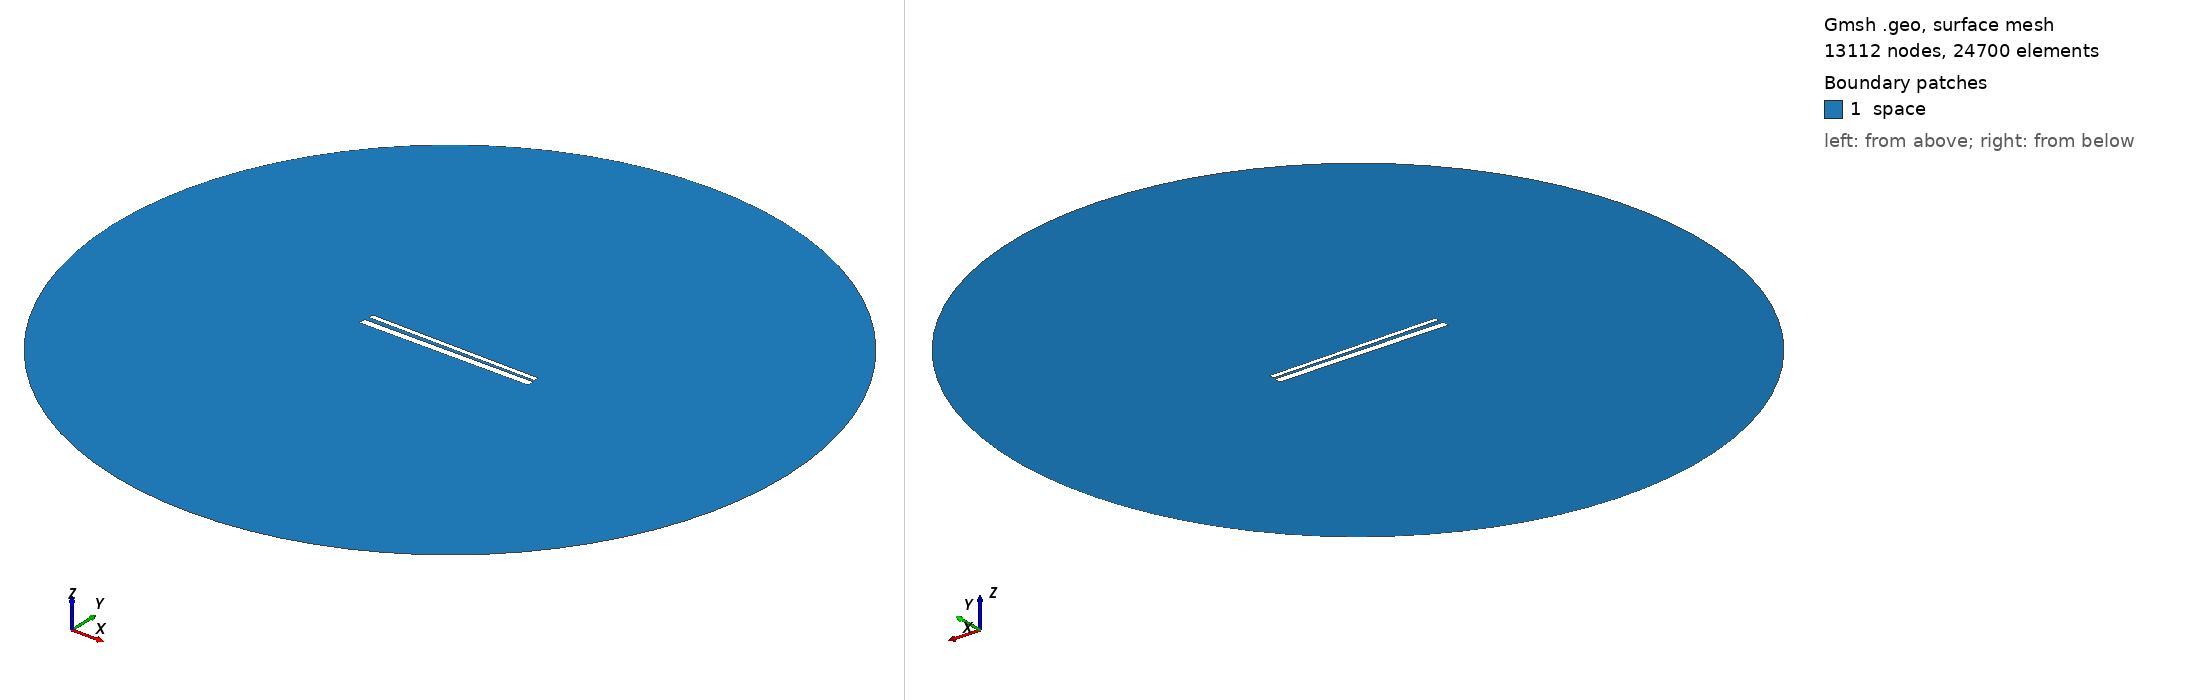

Gmsh geometry script, surface-meshed: 13112 nodes, 24700 surface elements. Boundary patches (legend numbers): 1 space. Left view from above one corner, right view from below the opposite corner. Legend entries are the model's physical surfaces. The drawing asked Gmsh for element sizes between 1% and 20% of the model's largest extent; the script's own settings can give other sizes.

=== 719.geo (drawn) ===
// Set the geometry kernel
SetFactory("OpenCASCADE");

//---------------------------------------
// Rectangles
//---------------------------------------

// Rectangle 1 (top)
Point(1) = {-49.51111111111111, 1.2944444444444443, 0, 1.0};
Point(2) = {49.51111111111111, 1.2944444444444443, 0, 1.0};
Point(3) = {49.51111111111111, 4.316666666666666, 0, 1.0};
Point(4) = {-49.51111111111111, 4.316666666666666, 0, 1.0};

Line(1) = {1, 2};
Line(2) = {2, 3};
Line(3) = {3, 4};
Line(4) = {4, 1};

Line Loop(1) = {1, 2, 3, 4};
Plane Surface(1) = {1};

Rotate { {0, 0, 1}, {0,  0.8055555555555556,  0}, -0.014 } {
  Surface{1};
}

// Rectangle 2 (bottom)
Point(5) = {-50,-0.8055555555555556, 0, 1.0};
Point(6) = { 50,-0.8055555555555556, 0, 1.0};
Point(7) = { 50,-4.805555555555555, 0, 1.0};
Point(8) = {-50,-4.805555555555555, 0, 1.0};

Line(5) = {5, 6};
Line(6) = {6, 7};
Line(7) = {7, 8};
Line(8) = {8, 5};

Line Loop(2) = {5, 6, 7, 8};
Plane Surface(2) = {2}; 


//---------------------------------------
// Circle
//---------------------------------------

// Define points
Point(9) = {0, 0, 0};        // Center
Point(10) = {200, 0, 0};     // Start point
Point(11) = {0, 200, 0};     // 90 degrees
Point(12) = {-200, 0, 0};    // 180 degrees
Point(13) = {0, -200, 0};    // 270 degrees

// Define circle arcs (each needs start, center, end)
Circle(9) = {10, 9, 11};
Circle(10) = {11, 9, 12};
Circle(11) = {12, 9, 13};
Circle(12) = {13, 9, 10};

// Define curve loop and surface if needed
Curve Loop(3) = {9, 10, 11, 12};
Surface(3) = {3};

// Subtract Rectangles from Circle
BooleanDifference{ Surface{3}; Delete; }{ Surface{1}; Surface{2}; Delete; }

//---------------------------------------
// Transfinite Lines and Surface
//---------------------------------------
r = 7;
Transfinite Line {1, 3} = 50*r Using Progression 1;
Transfinite Line {2, 4} = 2*r Using Progression 1;
Transfinite Line {5, 7} = 50*r Using Progression 1;
Transfinite Line {6, 8} = 2*r Using Progression 1;
Transfinite Line {9, 10, 11, 12} = 20 Using Progression 1;

//---------------------------------------
// Define Physical Groups
//---------------------------------------                

//--- Physical Curves
// Physical groups for boundaries
Physical Line("force_segment", 10) = {1};
Physical Line("upper_plate", 11) = {2, 3, 4};
Physical Line("lower_plate", 12) = {5, 6, 7, 8};
Physical Line("boundary", 20) = {9, 10, 11, 12};

//--- Physical Surfaces
Physical Surface("space", 30) = {3};

//---------------------------------------
// 6. Generate the Mesh
//---------------------------------------
Mesh 2;  // 2D mesh generation
